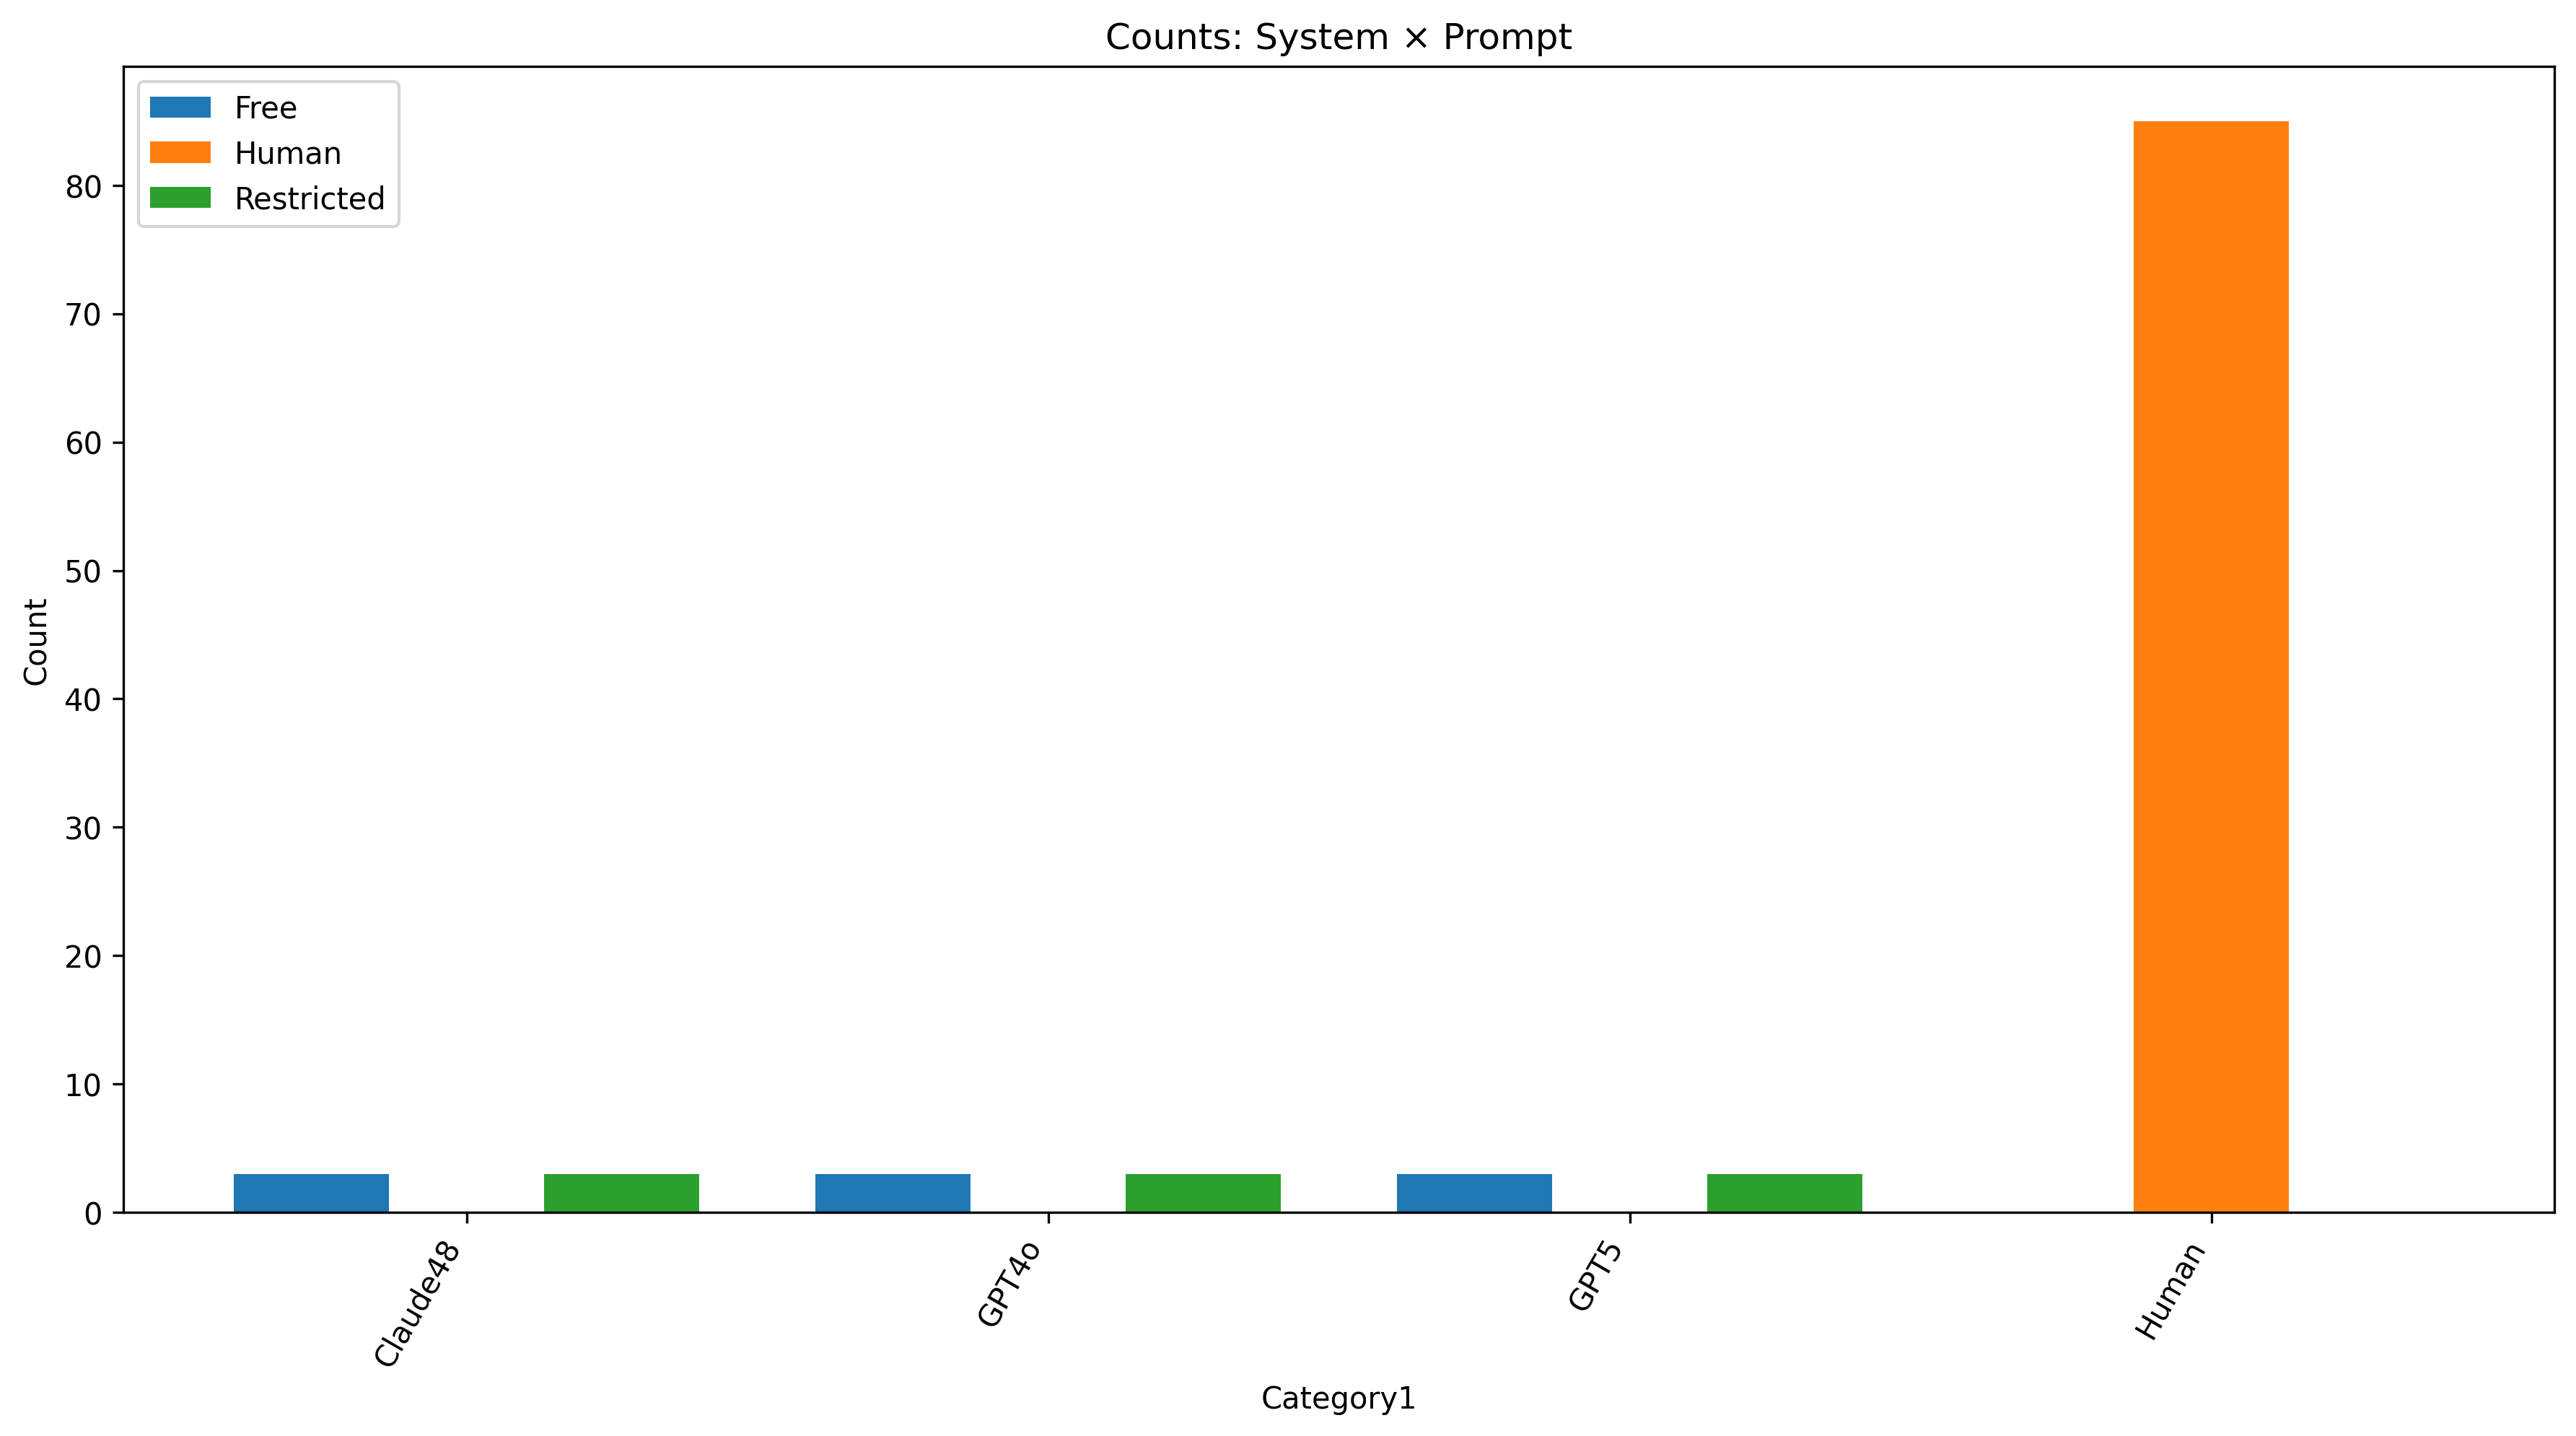

The data file committed next to this chart (first rows):
Category1, Free, Human, Restricted
Claude48, 3, 0, 3
GPT4o, 3, 0, 3
GPT5, 3, 0, 3
Human, 0, 85, 0
